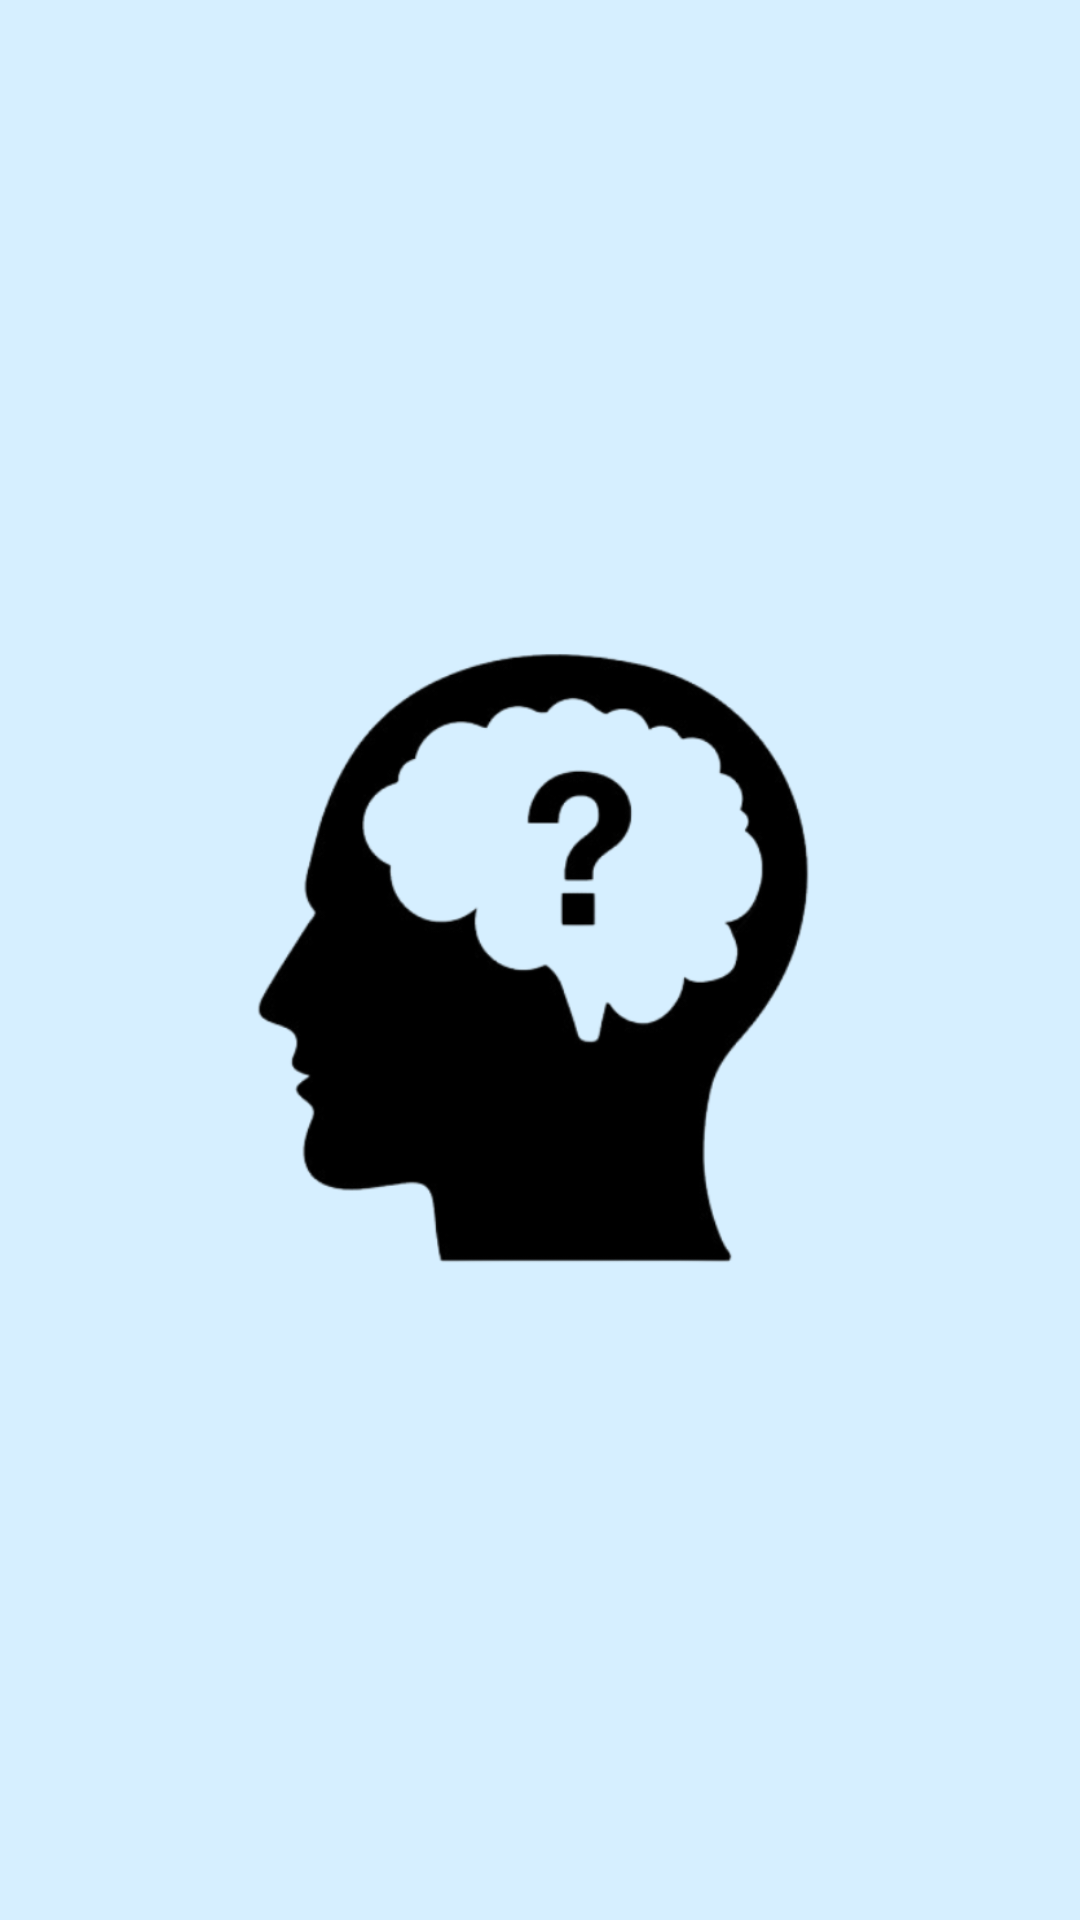

Here is an Android app screen rendered from its layout file. Give the layout XML and the strings, colors and styles it references.
<!-- AndroidManifest.xml: application theme Theme.QuizzApp -->
<!-- res/layout/fragment_logo.xml -->
<?xml version="1.0" encoding="utf-8"?>
<androidx.constraintlayout.widget.ConstraintLayout xmlns:android="http://schemas.android.com/apk/res/android"
    xmlns:app="http://schemas.android.com/apk/res-auto"
    android:layout_width="match_parent"
    android:layout_height="match_parent"
    android:background="@color/background_blue">

    <ImageView
        android:id="@+id/logoImage"
        android:layout_width="260dp"
        android:layout_height="260dp"
        android:src="@drawable/logo"
        app:layout_constraintBottom_toBottomOf="parent"
        app:layout_constraintEnd_toEndOf="parent"
        app:layout_constraintStart_toStartOf="parent"
        app:layout_constraintTop_toTopOf="parent" />

</androidx.constraintlayout.widget.ConstraintLayout>
<!-- resources referenced by this layout -->
<resources>
  <color name="background_blue">#D6EFFF</color>
  <!-- drawable logo: png bitmap (drawable, 68551 bytes) -->
  <style name="Theme.QuizzApp" parent="Base.Theme.QuizzApp" />
  <style name="Base.Theme.QuizzApp" parent="Theme.Material3.DayNight.NoActionBar">
          
          <item name="colorPrimary">@color/primary_blue</item>
          <item name="colorOnPrimary">@color/white</item>
          <item name="colorPrimaryContainer">@color/quiz_background</item>
          <item name="colorOnPrimaryContainer">@color/primary_blue</item>
  
          
          <item name="colorSecondary">@color/quiz_primary_dark</item>
          <item name="colorOnSecondary">@color/white</item>
  
          
          <item name="colorSurface">@color/card_background</item>
          <item name="colorOnSurface">@color/text_primary</item>
  
          
          <item name="android:windowBackground">@color/background_blue</item>
  
          
          <item name="android:statusBarColor">@color/background_blue</item>
          <item name="android:navigationBarColor">@color/background_blue</item>
          <item name="android:windowLightStatusBar">true</item>
      </style>
  <color name="primary_blue">#0039B6</color>
  <color name="white">#FFFFFFFF</color>
  <color name="quiz_background">#DDF2FF</color>
  <color name="quiz_primary_dark">#0D42C9</color>
  <color name="card_background">#FFFFFF</color>
  <color name="text_primary">#111111</color>
</resources>
